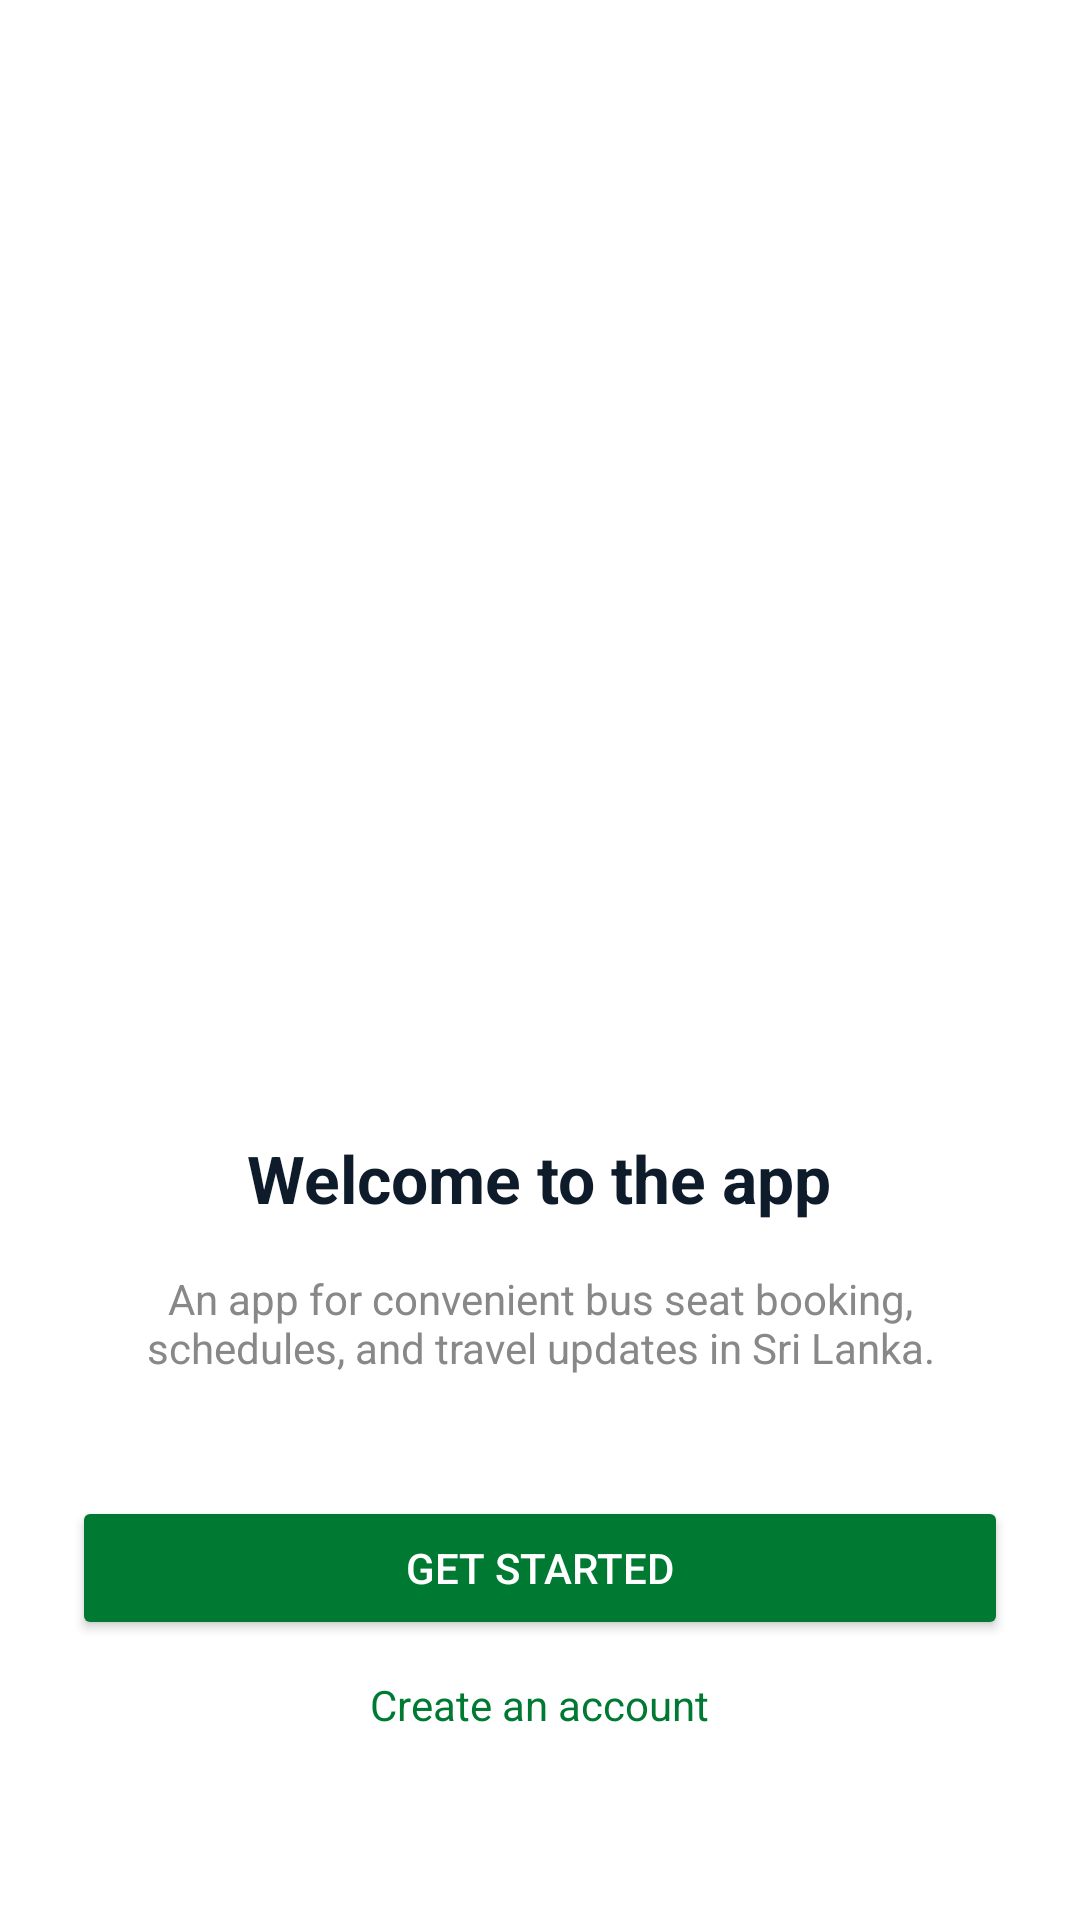

Write the Android layout XML for this screen, with the resource values it uses.
<!-- AndroidManifest.xml: application theme Theme.BusViet -->
<!-- res/layout/activity_main.xml -->
<?xml version="1.0" encoding="utf-8"?>
<LinearLayout xmlns:android="http://schemas.android.com/apk/res/android"
    android:layout_width="match_parent"
    android:layout_height="match_parent"
    android:background="@color/white"
    android:gravity="center"
    android:orientation="vertical"
    android:padding="24dp">

    <ImageView
        android:layout_width="300dp"
        android:layout_height="300dp"
        android:src="@drawable/ic_bus_logo" />

    <TextView
        android:layout_width="wrap_content"
        android:layout_height="wrap_content"
        android:text="Welcome to the app"
        android:textColor="@color/text_dark"
        android:textSize="22sp"
        android:textStyle="bold"
        android:paddingTop="16dp" />

    <TextView
        android:layout_width="wrap_content"
        android:layout_height="wrap_content"
        android:text="An app for convenient bus seat booking, schedules, and travel updates in Sri Lanka."
        android:textAlignment="center"
        android:padding="16dp"
        android:textColor="@color/gray" />

    <Button
        android:id="@+id/btnGetStarted"
        android:layout_width="match_parent"
        android:layout_height="wrap_content"
        android:backgroundTint="@color/green_primary"
        android:text="Get Started"
        android:textColor="@color/white"
        android:layout_marginTop="24dp" />

    <TextView
        android:id="@+id/tvCreateAccount"
        android:layout_width="wrap_content"
        android:layout_height="wrap_content"
        android:text="Create an account"
        android:textColor="@color/green_primary"
        android:layout_marginTop="12dp" />
</LinearLayout>
<!-- resources referenced by this layout -->
<resources>
  <color name="gray">#888888</color>
  <color name="green_primary">#007A33</color>
  <color name="text_dark">#0D1B2A</color>
  <color name="white">#FFFFFFFF</color>
  <style name="Theme.BusViet" parent="Base.Theme.BusViet" />
  <style name="Base.Theme.BusViet" parent="Theme.Material3.DayNight.NoActionBar">
          
          
      </style>
</resources>
